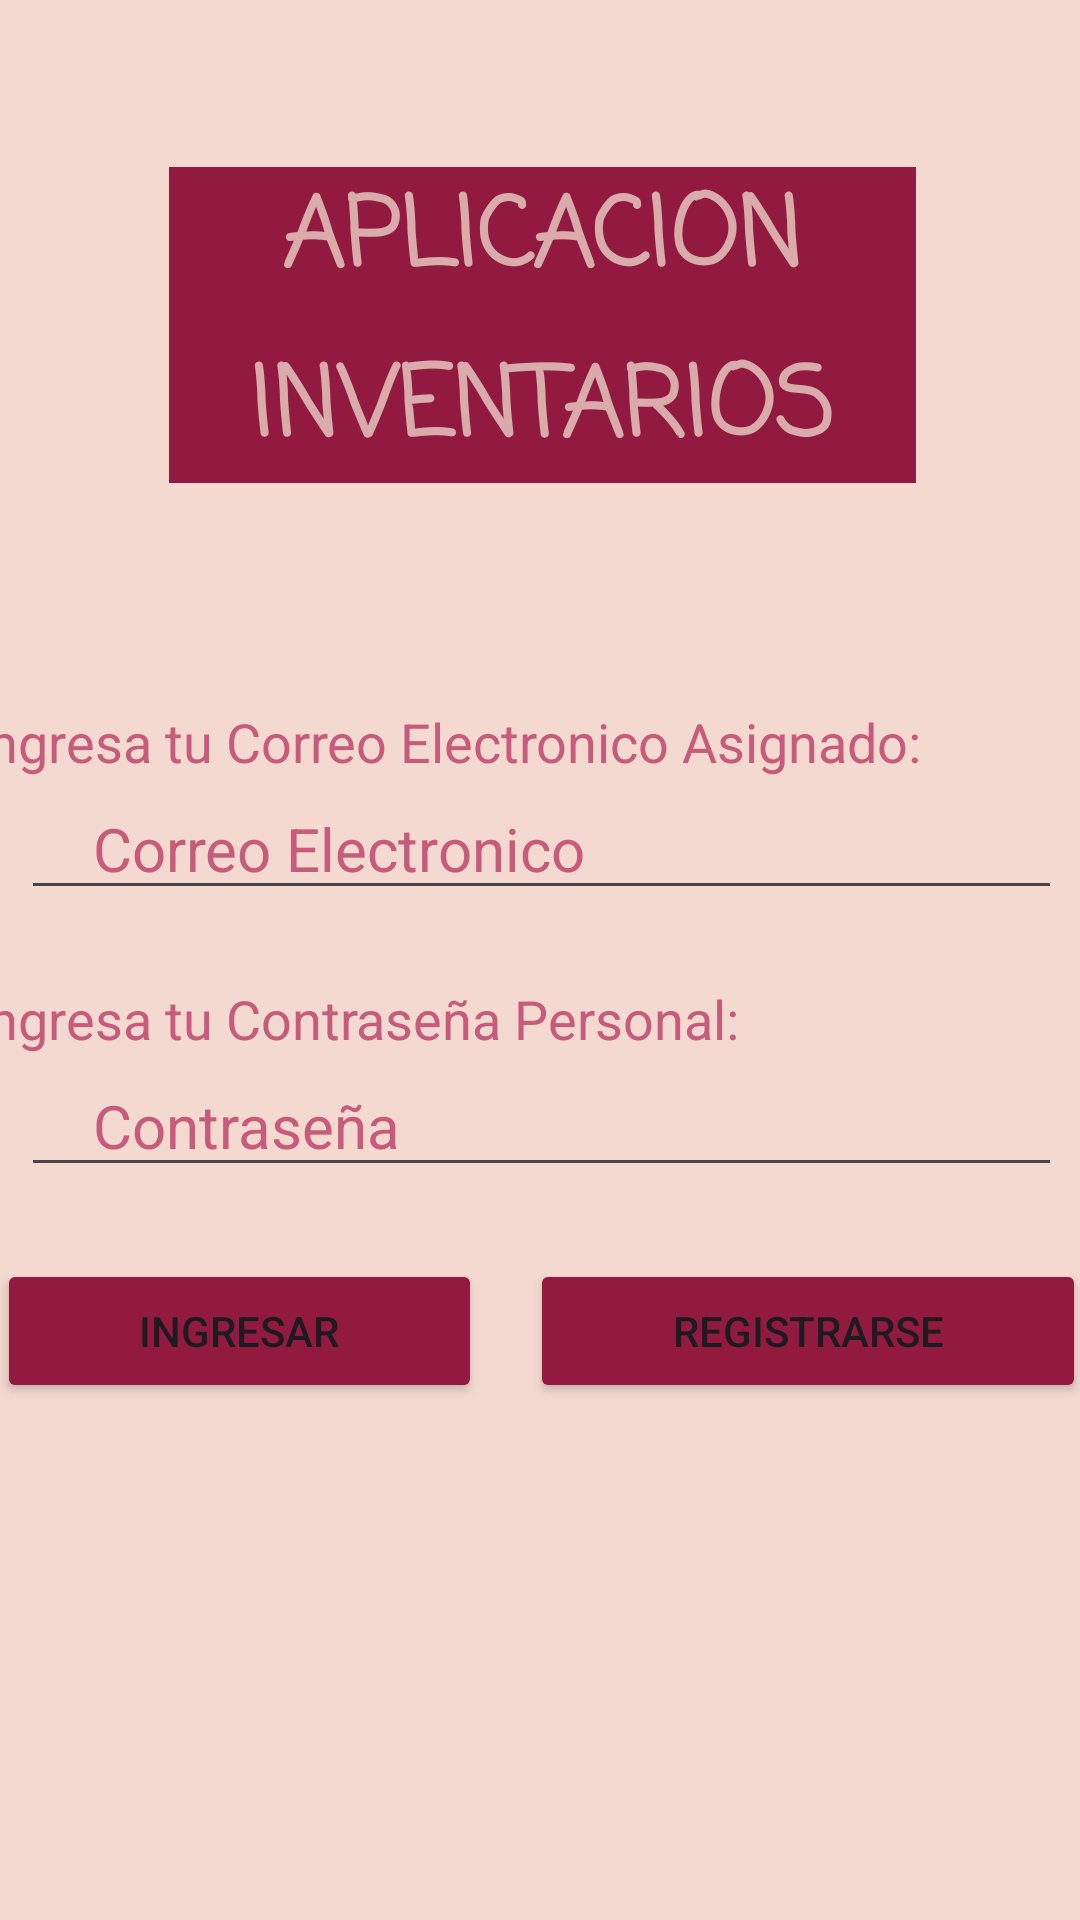

Layout XML and referenced resources for this Android screen:
<!-- AndroidManifest.xml: application theme Theme.InventoryAndroid -->
<!-- res/layout/activity_authentication.xml -->
<?xml version="1.0" encoding="utf-8"?>
<androidx.constraintlayout.widget.ConstraintLayout xmlns:android="http://schemas.android.com/apk/res/android"
    xmlns:app="http://schemas.android.com/apk/res-auto"
    xmlns:tools="http://schemas.android.com/tools"
    android:id="@+id/main"
    android:layout_width="match_parent"
    android:layout_height="match_parent"
    android:background="@color/background_color"
    tools:context=".AuthenticationActivity">

    <LinearLayout
        android:id="@+id/linearLayout2"
        android:layout_width="412dp"
        android:layout_height="217dp"
        android:layout_marginStart="1dp"
        android:layout_marginBottom="16dp"
        android:gravity="center"
        android:orientation="vertical"
        app:layout_constraintBottom_toTopOf="@+id/linearLayout"
        app:layout_constraintEnd_toEndOf="parent"
        app:layout_constraintStart_toStartOf="parent"
        app:layout_constraintTop_toTopOf="parent">

        <TextView
            android:id="@+id/textView1"
            android:layout_width="249dp"
            android:layout_height="wrap_content"
            android:background="@color/Botones"
            android:fontFamily="casual"
            android:gravity="center"
            android:lineSpacingExtra="8sp"
            android:text="@string/textView1"
            android:textAlignment="center"
            android:textColor="@color/otros"
            android:textSize="32sp"
            android:textStyle="bold"
            android:typeface="serif" />

    </LinearLayout>

    <ScrollView
        android:layout_width="411dp"
        android:layout_height="459dp"
        android:layout_marginTop="24dp"
        app:layout_constraintBottom_toBottomOf="parent"
        app:layout_constraintEnd_toEndOf="parent"
        app:layout_constraintStart_toStartOf="parent"
        app:layout_constraintTop_toBottomOf="@+id/linearLayout2">

        <LinearLayout
            android:id="@+id/linearLayout"
            android:layout_width="match_parent"
            android:layout_height="wrap_content"
            android:layout_marginStart="16dp"
            android:layout_marginTop="24dp"
            android:layout_marginEnd="16dp"
            android:layout_marginBottom="32dp"
            android:orientation="vertical">

            <TextView
                android:id="@+id/textView"
                android:layout_width="match_parent"
                android:layout_height="wrap_content"
                android:text="Ingresa tu Correo Electronico Asignado:"
                android:textColor="@color/Letras"
                android:textSize="18sp" />

            <EditText
                android:id="@+id/editTextEmailAddress"
                android:layout_width="match_parent"
                android:layout_height="wrap_content"
                android:layout_marginLeft="16sp"
                android:layout_marginRight="16sp"
                android:ems="10"
                android:hint="@string/editTextEmailAddress"
                android:inputType="textEmailAddress"
                android:paddingLeft="24sp"
                android:textColor="@color/Botones"
                android:textColorHint="@color/Letras"
                android:textSize="20sp" />

            <Space
                android:layout_width="match_parent"
                android:layout_height="24sp" />

            <TextView
                android:id="@+id/textView5"
                android:layout_width="match_parent"
                android:layout_height="wrap_content"
                android:text="Ingresa tu Contraseña Personal:"
                android:textColor="@color/Letras"
                android:textSize="18sp" />

            <EditText
                android:id="@+id/editTextPassword"
                android:layout_width="match_parent"
                android:layout_height="wrap_content"
                android:layout_marginLeft="16sp"
                android:layout_marginRight="16sp"
                android:ems="10"
                android:hint="@string/editTextPassword"
                android:inputType="textPassword"
                android:paddingLeft="24sp"
                android:textColor="@color/Botones"
                android:textColorHint="@color/Letras"
                android:textSize="20sp" />

            <Space
                android:layout_width="match_parent"
                android:layout_height="24sp" />

            <LinearLayout
                android:layout_width="match_parent"
                android:layout_height="78dp"
                android:orientation="horizontal">

                <Button
                    android:id="@+id/btn_ingresar"
                    android:layout_width="wrap_content"
                    android:layout_height="wrap_content"
                    android:layout_marginLeft="8sp"
                    android:layout_marginRight="8sp"
                    android:layout_weight="1"
                    android:backgroundTint="@color/Botones"
                    android:text="@string/btn_ingresar" />

                <Button
                    android:id="@+id/btn_registrar"
                    android:layout_width="wrap_content"
                    android:layout_height="wrap_content"
                    android:layout_marginLeft="8sp"
                    android:layout_marginRight="8sp"
                    android:layout_weight="1"
                    android:backgroundTint="@color/Botones"
                    android:text="@string/btn_registrar" />
            </LinearLayout>
        </LinearLayout>
    </ScrollView>

</androidx.constraintlayout.widget.ConstraintLayout>
<!-- resources referenced by this layout -->
<resources>
  <color name="Botones">#921A40</color>
  <color name="Letras">#C75B7A</color>
  <color name="background_color">#F4D9D0</color>
  <color name="otros">#D9ABAB</color>
  <string name="btn_ingresar">Ingresar</string>
  <string name="btn_registrar">Registrarse</string>
  <string name="editTextEmailAddress">Correo Electronico</string>
  <string name="editTextPassword">Contraseña</string>
  <string name="textView1">APLICACION INVENTARIOS</string>
  <style name="Theme.InventoryAndroid" parent="Base.Theme.InventoryAndroid" />
  <style name="Base.Theme.InventoryAndroid" parent="Theme.Material3.Light.NoActionBar">
          
          
      </style>
</resources>
